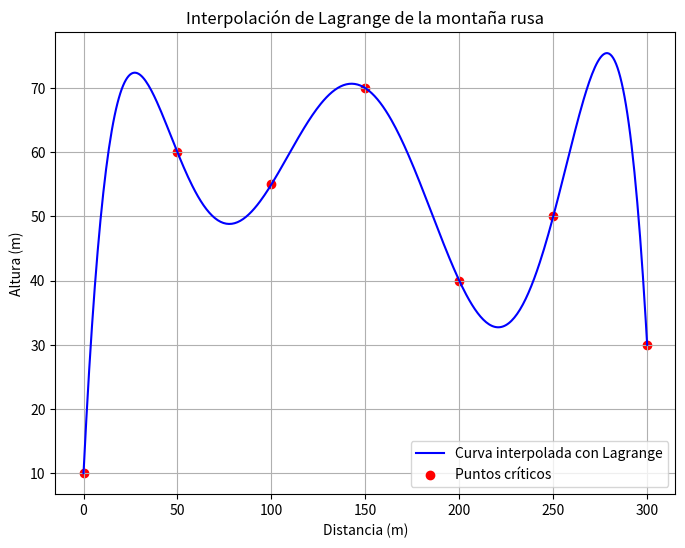

Write the Python code that produced this figure.
import numpy as np
import matplotlib.pyplot as plt 

# Datos de la tabla
distancias = np.array([0, 50, 100, 150, 200, 250, 300])
alturas = np.array([10, 60, 55, 70, 40, 50, 30])

# Matriz de Vandermonde
vandermonde_matrix = np.vander(distancias, increasing=True)

# Calcular el número de condición de la matriz de Vandermonde
numero_condicion = np.linalg.cond(vandermonde_matrix)

print(f"Número de condición de la matriz de Vandermonde: {numero_condicion}")

# Función para calcular el polinomio de Lagrange
def lagrange(x, x_points, y_points):
    n = len(x_points)
    result = 0
    for i in range(n):
        term = y_points[i]
        for j in range(n):
            if i != j:
                term *= (x - x_points[j]) / (x_points[i] - x_points[j])
        result += term
    return result

# Generar puntos para graficar
x_vals = np.linspace(0, 300, 400)
y_vals = [lagrange(x, distancias, alturas) for x in x_vals]


# Graficar los puntos críticos y la curva interpolada
plt.figure(figsize=(8, 6))
plt.plot(x_vals, y_vals, label="Curva interpolada con Lagrange", color="blue")
plt.scatter(distancias, alturas, color="red", label="Puntos críticos")
plt.title("Interpolación de Lagrange de la montaña rusa")
plt.xlabel("Distancia (m)")
plt.ylabel("Altura (m)")
plt.legend()
plt.grid(True)
plt.show()
